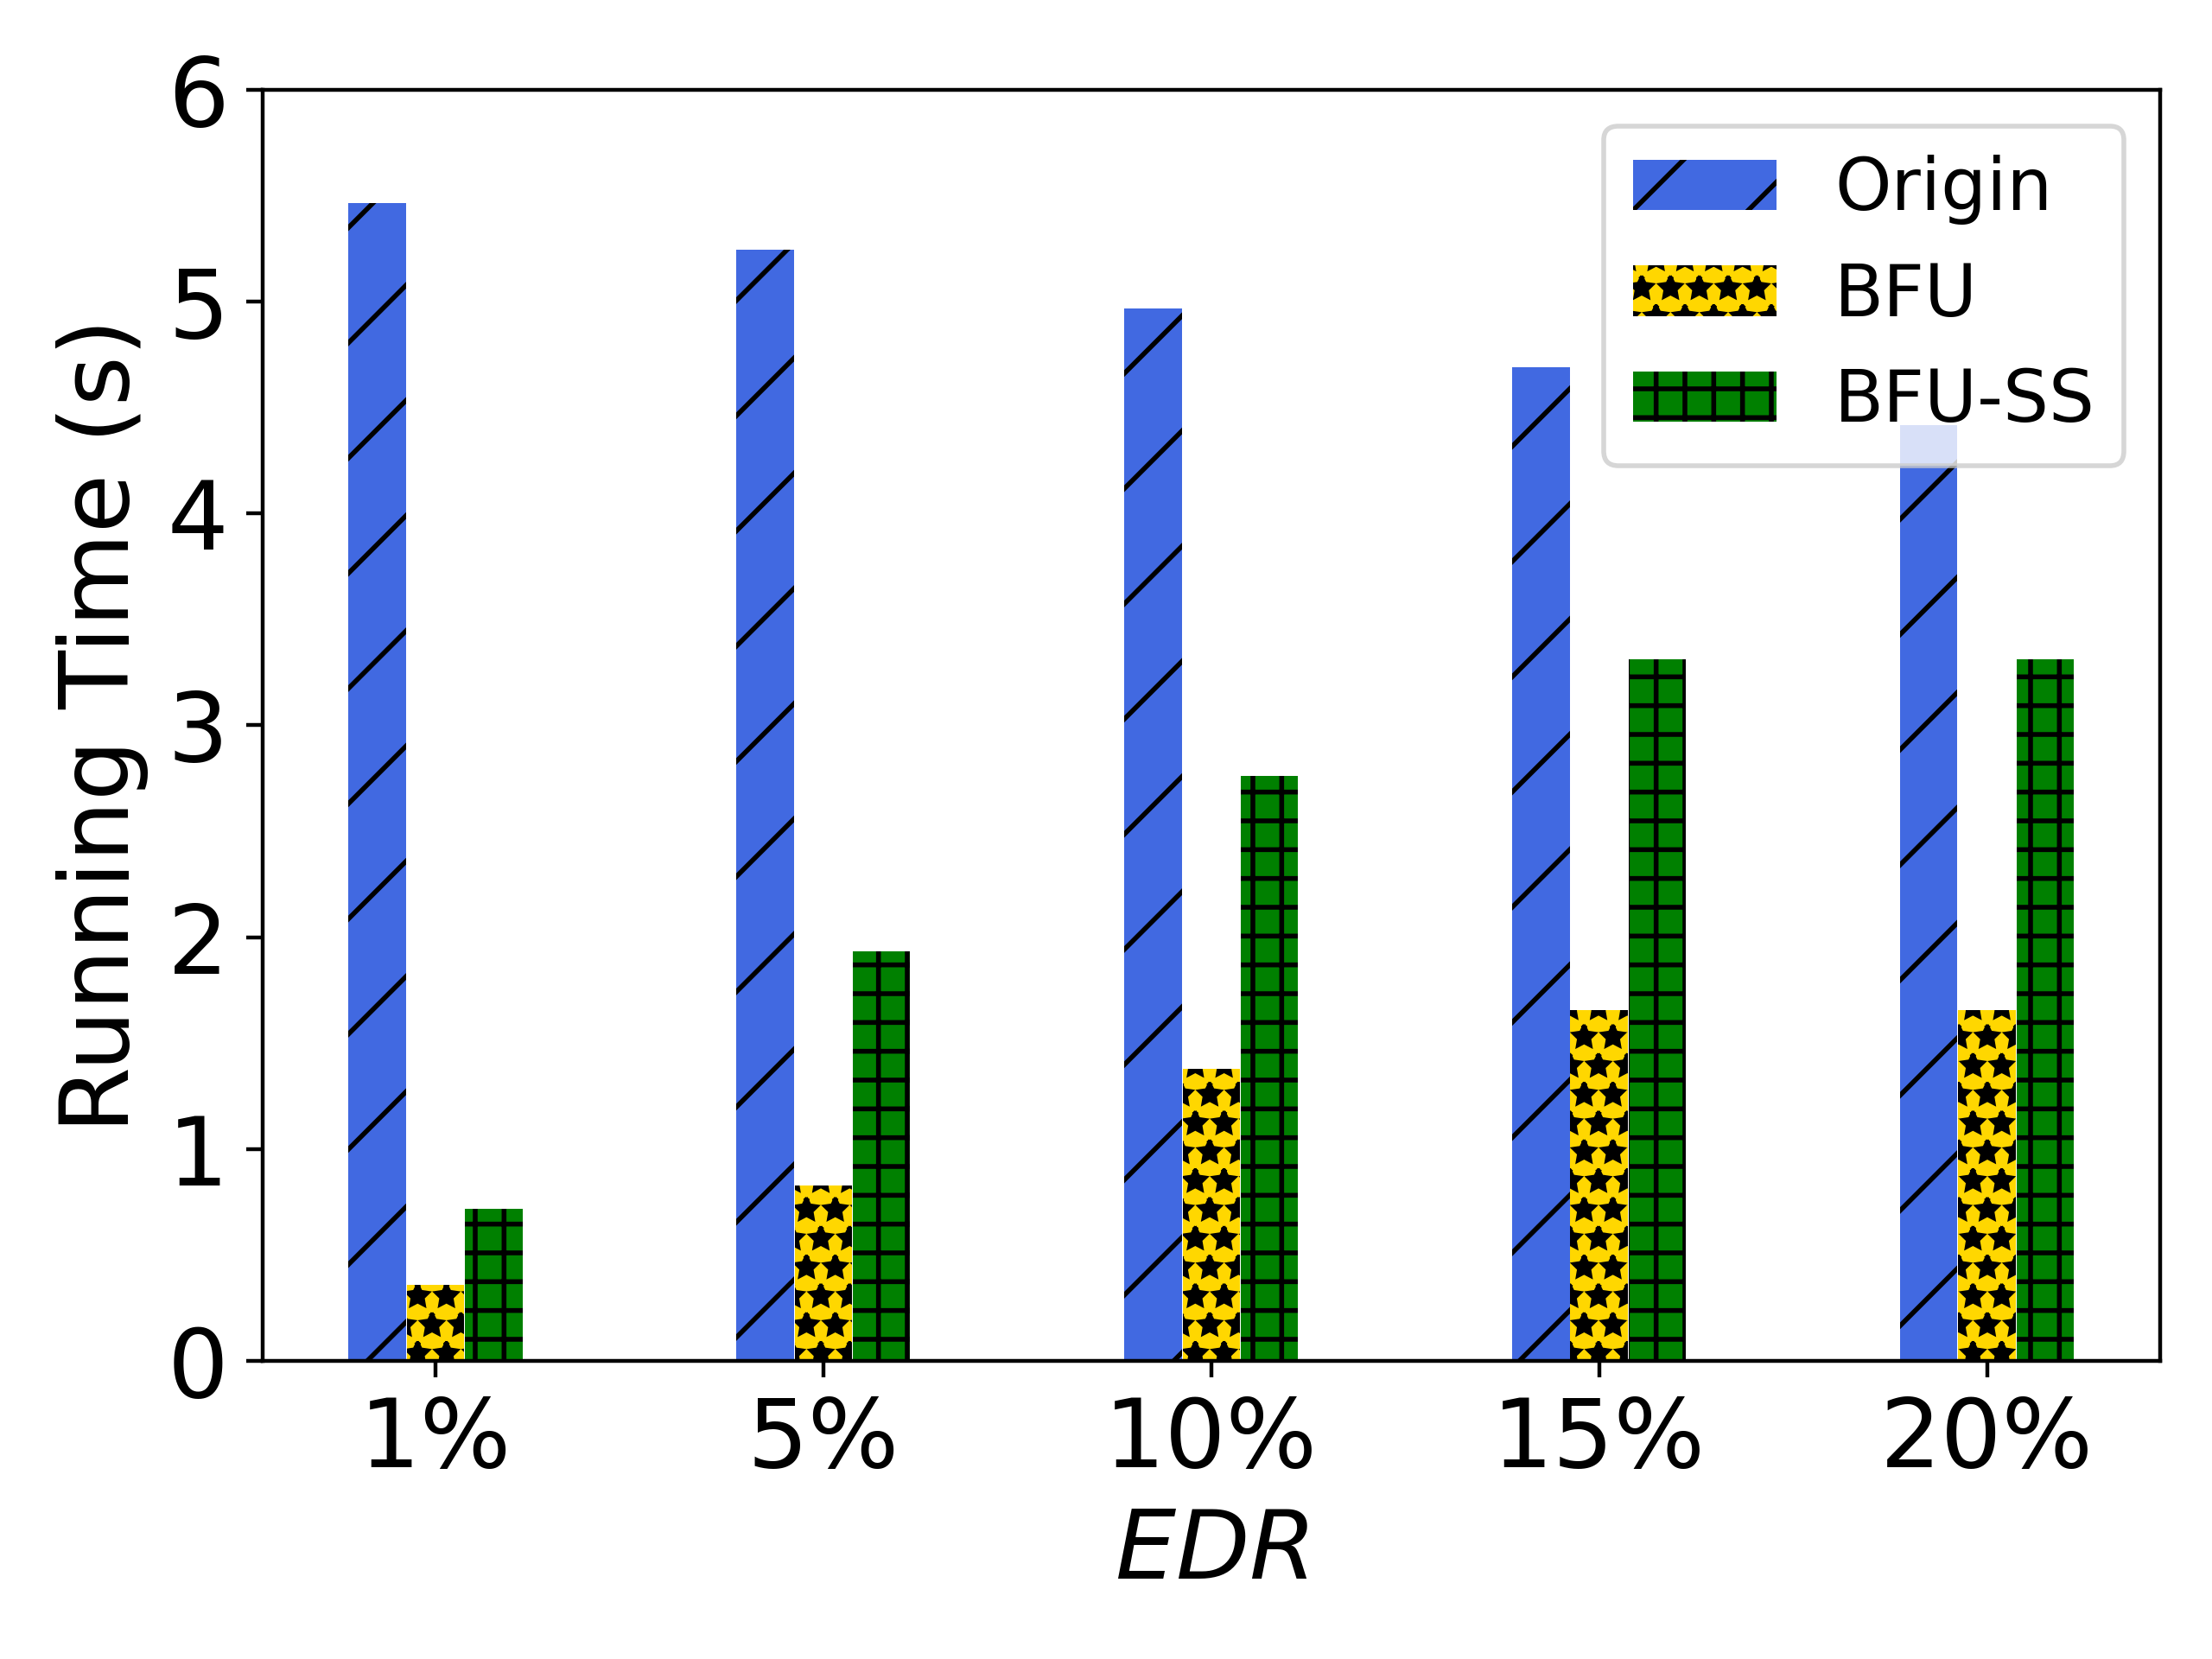

Generate this figure with Python:
import matplotlib.pyplot as plt
import numpy as np

# user num = 50
labels = ['1%', '5%', '10%', '15%', '20%']
unl_fr = [1*2*2.76*0.99, 1*2*2.76*0.95, 1*2*2.76*0.9, 1*2*2.76*0.85, 1*2*2.76*0.8]
unl_br = [0.01*13*2.76, 0.05*6*2.76, 0.1*5*2.76, 0.15*4*2.76, 0.2*3*2.76]
unl_self_r = [0.02*13*2.76, 0.1*7*2.76, 0.2*5*2.76, 0.3*4*2.76, 0.4*3*2.76]
unl_hess_r = [1*2*2.76,  1*2*2.76, 2*2.76, 2*2.76, 2*2.76]

x = np.arange(len(labels))  # the label locations
width = 0.6  # the width of the bars
# no_noise = np.around(no_noise,0)
# samping = np.around(samping,0)
# ldp = np.around(ldp,0)


plt.subplots()
plt.bar(x - width / 4, unl_fr, width=0.148, label='Origin', color='royalblue', hatch='/')
plt.bar(x - 0, unl_br, width=0.148, label='BFU', color='gold', hatch='**')
plt.bar(x + width / 4, unl_self_r, width=0.148, label='BFU-SS', color='green', hatch='++')
# plt.bar(x + width / 2 - width / 8, unl_hess_r, width=0.148, label='HFU', hatch='-')
# Add some text for labels, title and custom x-axis tick labels, etc.
plt.ylabel('Running Time (s)', fontsize=20)
# ax.set_title('Performance of Different Users n')
plt.xticks(x, labels, fontsize=20)
# ax.set_xticklabels(labels,fontsize=15)

my_y_ticks = np.arange(0, 7, 1)
plt.yticks(my_y_ticks, fontsize=20)
# ax.set_yticklabels(my_y_ticks,fontsize=15)

plt.legend(loc='upper right', fontsize=15)
plt.xlabel('$\it{EDR}$' ,fontsize=20)
# ax.bar_label(rects1, padding=1)
# ax.bar_label(rects2, padding=3)
# ax.bar_label(rects3, padding=3)

plt.tight_layout()

plt.rcParams['figure.figsize'] = (2.0, 1)
plt.rcParams['image.interpolation'] = 'nearest'
plt.rcParams['figure.subplot.left'] = 0.11
plt.rcParams['figure.subplot.bottom'] = 0.08
plt.rcParams['figure.subplot.right'] = 0.977
plt.rcParams['figure.subplot.top'] = 0.969
plt.savefig('cifar_client_rt_er_bar.png', dpi=400)
plt.show()
